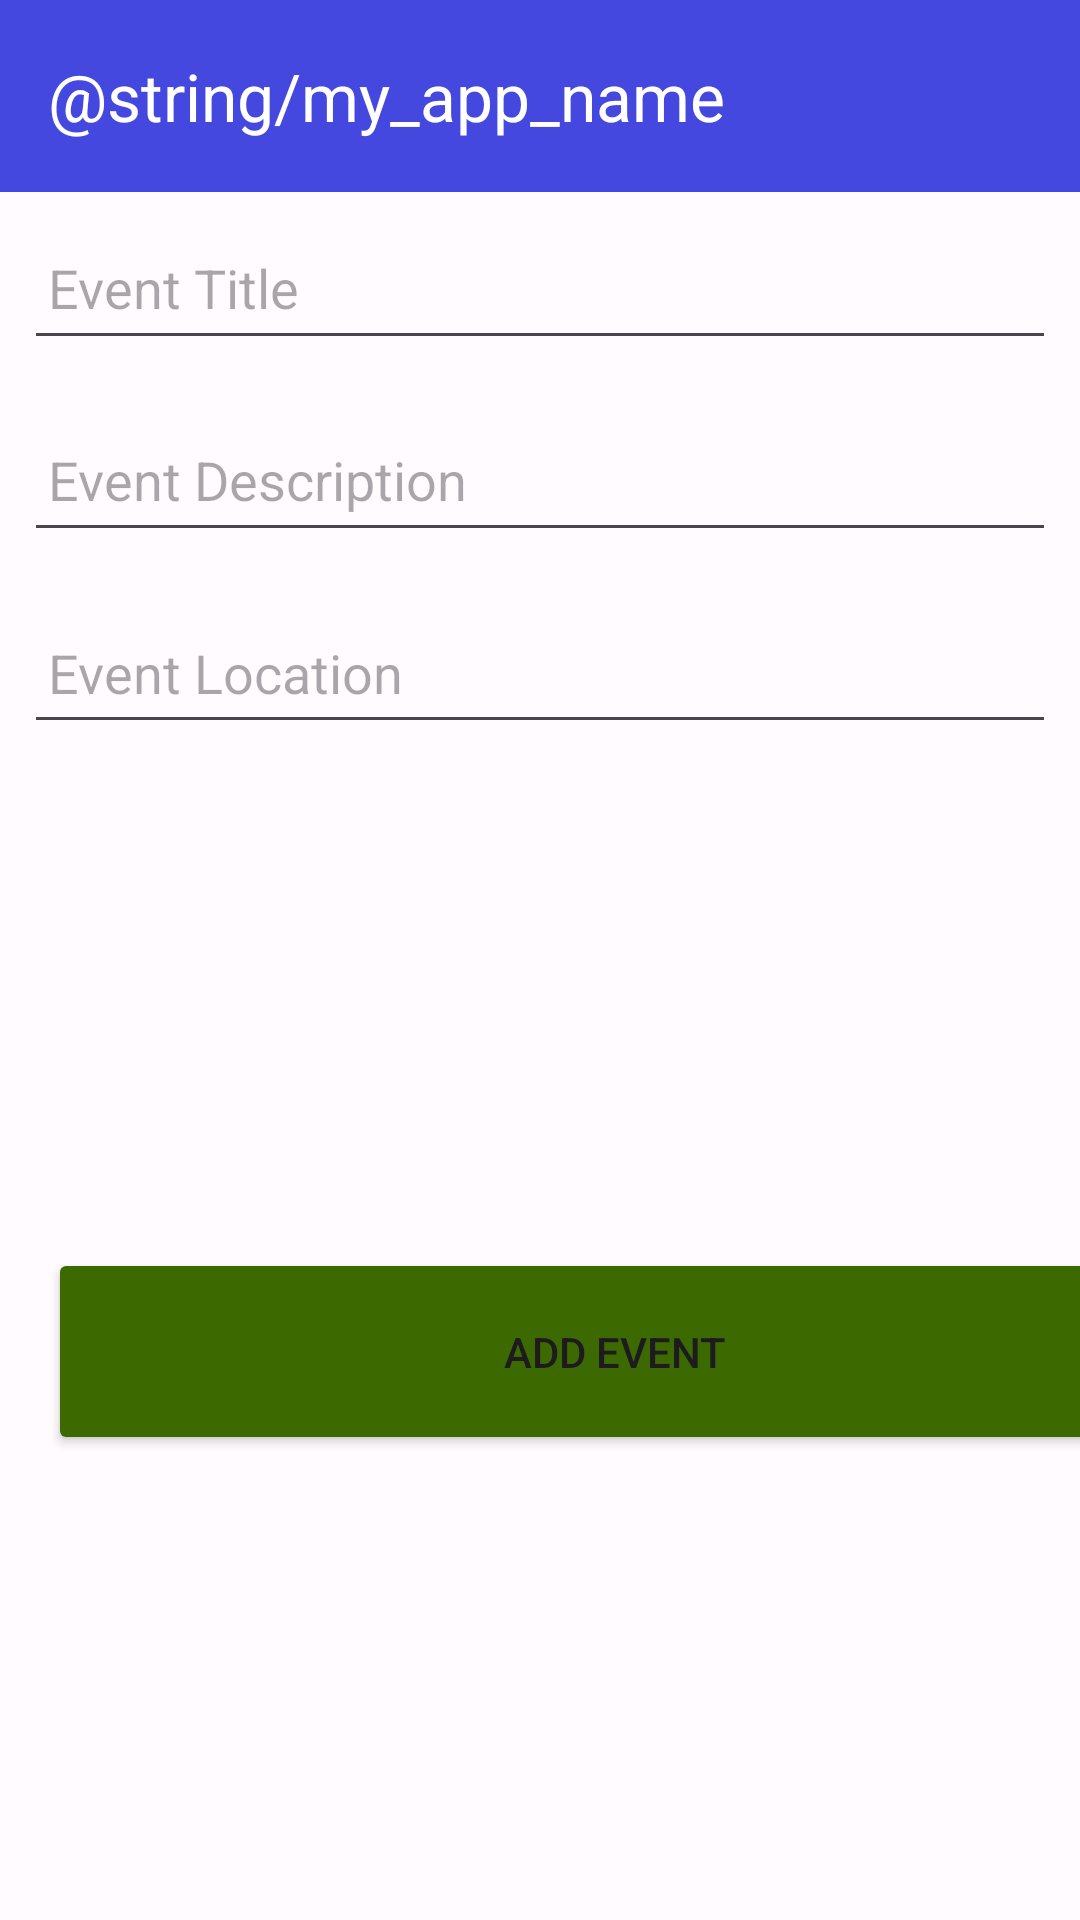

This screen was rendered from an Android layout file. Write that file and the resources it references.
<!-- AndroidManifest.xml: application theme Theme.MobileAssignment -->
<!-- res/layout/activity_event.xml -->
<?xml version="1.0" encoding="utf-8"?>
<androidx.constraintlayout.widget.ConstraintLayout xmlns:android="http://schemas.android.com/apk/res/android"
    xmlns:app="http://schemas.android.com/apk/res-auto"
    xmlns:tools="http://schemas.android.com/tools"
    android:layout_width="match_parent"
    android:layout_height="match_parent"
    tools:context=".activities.EventActivity">

    <RelativeLayout
        android:layout_width="match_parent"
        android:layout_height="wrap_content"
        app:layout_constraintBottom_toBottomOf="parent"
        app:layout_constraintTop_toTopOf="parent">

        <com.google.android.material.appbar.AppBarLayout
            android:id="@+id/appBarLayout"
            android:layout_width="match_parent"
            android:layout_height="wrap_content"
            android:backgroundTint="?attr/colorPrimary"
            android:fitsSystemWindows="true"
            app:elevation="0dip">

            <androidx.appcompat.widget.Toolbar
                android:id="@+id/toolbarAdd"
                android:layout_width="match_parent"
                android:layout_height="wrap_content"
                app:title = "@string/my_app_name"
                app:titleTextColor="?attr/colorOnPrimary"/>
        </com.google.android.material.appbar.AppBarLayout>

        <ScrollView
            android:layout_width="match_parent"
            android:layout_height="match_parent"
            android:layout_below="@id/appBarLayout"
            android:fillViewport="true">

            <LinearLayout
                android:layout_width="match_parent"
                android:layout_height="wrap_content"
                android:orientation="vertical">

                <EditText
                    android:id="@+id/eventTitle"
                    android:layout_width="match_parent"
                    android:layout_height="48dp"
                    android:layout_margin="8dp"
                    android:autofillHints="hint"
                    android:hint="@string/hint_eventTitle"
                    android:inputType="text"
                    android:maxLength="25"
                    android:maxLines="1"
                    android:padding="8dp" />
                <EditText
                    android:id="@+id/eventDescription"
                    android:layout_width="match_parent"
                    android:layout_height="48dp"
                    android:layout_margin="8dp"
                    android:autofillHints="hint"
                    android:hint="@string/hint_eventDescription"
                    android:inputType="text"
                    android:maxLength="25"
                    android:maxLines="1"
                    android:padding="8dp" />
                <EditText
                    android:id="@+id/eventLocation"
                    android:layout_width="match_parent"
                    android:layout_height="48dp"
                    android:layout_margin="8dp"
                    android:autofillHints="hint"
                    android:hint="@string/hint_eventLocation"
                    android:inputType="text"
                    android:maxLength="25"
                    android:maxLines="1"
                    android:padding="8dp" />


                <LinearLayout
                    android:layout_width="match_parent"
                    android:layout_height="144dp"
                    android:orientation="vertical">

                    <LinearLayout
                        android:layout_width="match_parent"
                        android:layout_height="48dp"
                        android:orientation="horizontal"
                        android:gravity="center">

                        <Button
                            android:id="@+id/startDateBtn"
                            style="@style/Widget.Material3.Button.TextButton"
                            android:layout_width="wrap_content"
                            android:layout_height="wrap_content"
                            android:layout_marginEnd="45dp"
                            android:contentDescription="@string/start_date" />

                        <Button
                            android:id="@+id/endDateBtn"
                            style="@style/Widget.Material3.Button.TextButton"
                            android:layout_width="wrap_content"
                            android:layout_height="wrap_content"
                            android:layout_marginStart="45dp"
                            android:contentDescription="@string/end_date" />

                    </LinearLayout>

                    <LinearLayout
                        android:layout_width="match_parent"
                        android:layout_height="48dp"
                        android:orientation="horizontal"
                        android:gravity="center">

                        <Button
                            style="?attr/materialIconButtonStyle"
                            android:id="@+id/iconButton"
                            android:layout_width="wrap_content"
                            android:layout_height="wrap_content"
                            android:contentDescription="@string/standard_icon_btn_desc"
                            app:icon="@drawable/ic_arrow_forward_24"
                            />

                    </LinearLayout>

                    <LinearLayout
                        android:layout_width="match_parent"
                        android:layout_height="48dp"
                        android:orientation="horizontal"
                        android:gravity="center">

                        <Button
                            android:id="@+id/startTimeBtn"
                            style="@style/Widget.Material3.Button.TextButton"
                            android:layout_width="wrap_content"
                            android:layout_height="wrap_content"
                            android:layout_marginEnd="45dp"
                            android:contentDescription="@string/start_time" />

                        <Button
                            android:id="@+id/endTimeBtn"
                            style="@style/Widget.Material3.Button.TextButton"
                            android:layout_width="wrap_content"
                            android:layout_height="wrap_content"
                            android:layout_marginStart="45dp"
                            android:contentDescription="@string/end_time" />

                    </LinearLayout>
                </LinearLayout>

                <Button
                    android:id="@+id/addBtn"
                    android:layout_width="378dp"
                    android:layout_height="69dp"
                    android:layout_margin="16dp"
                    android:backgroundTint="?attr/colorSecondary"
                    android:paddingTop="8dp"
                    android:paddingBottom="8dp"
                    android:text="@string/button_addEvent" />

            </LinearLayout>
        </ScrollView>

    </RelativeLayout>

</androidx.constraintlayout.widget.ConstraintLayout>
<!-- resources referenced by this layout -->
<resources>
  <!-- drawable ic_arrow_forward_24 (drawable) -->
  <?xml version="1.0" encoding="utf-8"?>
  <vector android:alpha="0.97" android:autoMirrored="true"
      android:height="24dp" android:tint="#000000"
      android:viewportHeight="24" android:viewportWidth="24"
      android:width="24dp" xmlns:android="http://schemas.android.com/apk/res/android">
      <path android:fillColor="@android:color/white" android:pathData="M12,4l-1.41,1.41L16.17,11H4v2h12.17l-5.58,5.59L12,20l8,-8z"/>
  </vector>
  <string name="button_addEvent">Add Event</string>
  <string name="end_date">End Date</string>
  <string name="end_time">End Time</string>
  <string name="hint_eventDescription">Event Description</string>
  <string name="hint_eventLocation">Event Location\n</string>
  <string name="hint_eventTitle">Event Title</string>
  <string name="standard_icon_btn_desc">Arrow icon</string>
  <string name="start_date">Start Date</string>
  <string name="start_time">Start Time</string>
  <style name="Theme.MobileAssignment" parent="Base.Theme.MobileAssignment" />
  <color name="md_theme_light_primary">#4448DF</color>
  <color name="md_theme_light_onPrimary">#FFFFFF</color>
  <color name="md_theme_light_primaryContainer">#E1E0FF</color>
  <color name="md_theme_light_onPrimaryContainer">#04006D</color>
  <color name="md_theme_light_secondary">#3C6A00</color>
  <color name="md_theme_light_onSecondary">#FFFFFF</color>
  <color name="md_theme_light_secondaryContainer">#ADF760</color>
  <color name="md_theme_light_onSecondaryContainer">#0E2000</color>
  <color name="md_theme_light_tertiary">#79536A</color>
  <color name="md_theme_light_onTertiary">#FFFFFF</color>
  <color name="md_theme_light_tertiaryContainer">#FFD8ED</color>
  <color name="md_theme_light_onTertiaryContainer">#2E1125</color>
  <color name="md_theme_light_error">#BA1A1A</color>
  <color name="md_theme_light_errorContainer">#FFDAD6</color>
  <color name="md_theme_light_onError">#FFFFFF</color>
  <color name="md_theme_light_onErrorContainer">#410002</color>
  <color name="md_theme_light_background">#FFFBFF</color>
  <color name="md_theme_light_onBackground">#1C1B1F</color>
  <color name="md_theme_light_surface">#FFFBFF</color>
  <color name="md_theme_light_onSurface">#1C1B1F</color>
  <color name="md_theme_light_surfaceVariant">#E4E1EC</color>
  <color name="md_theme_light_onSurfaceVariant">#46464F</color>
  <color name="md_theme_light_outline">#777680</color>
  <color name="md_theme_light_inverseOnSurface">#F3EFF4</color>
  <color name="md_theme_light_inverseSurface">#313034</color>
  <color name="md_theme_light_inversePrimary">#C0C1FF</color>
</resources>
